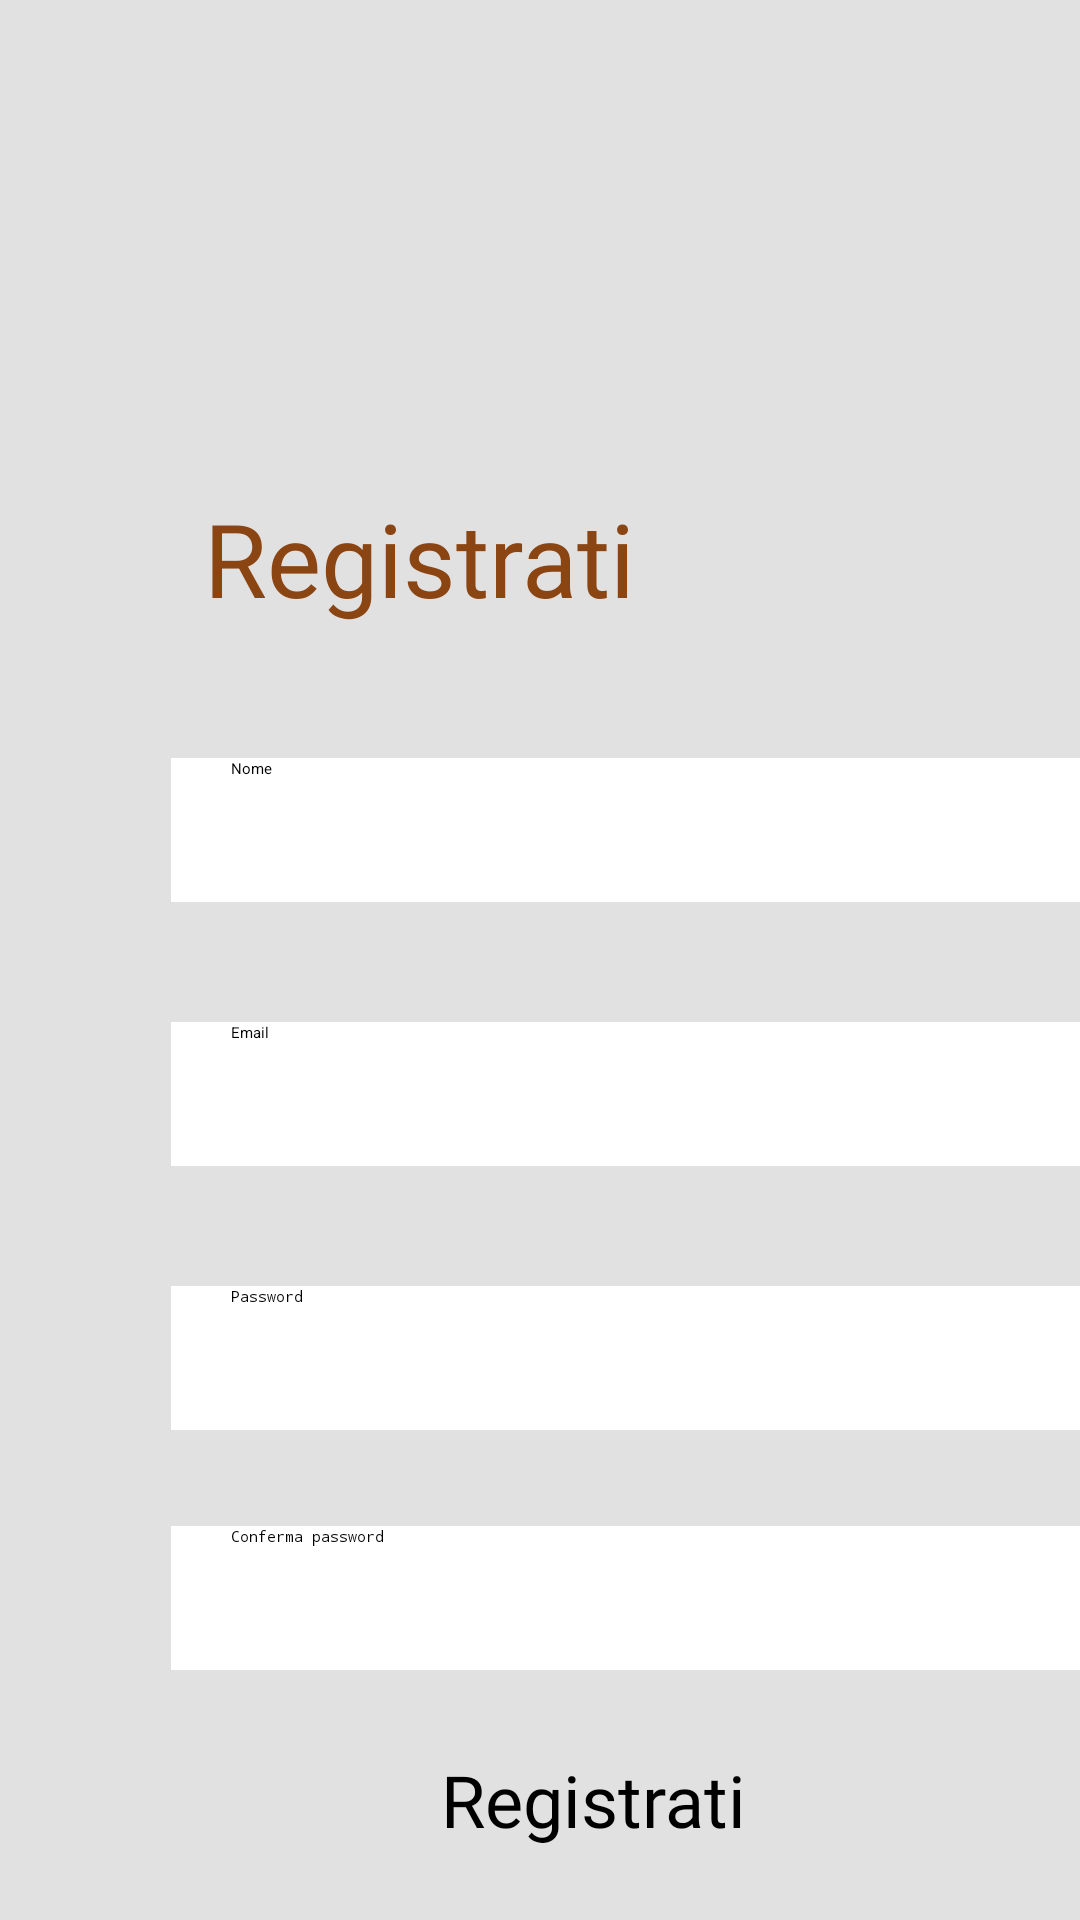

Reconstruct the res/layout file that produces this screen, plus the resources it refers to.
<!-- AndroidManifest.xml: application theme Theme.GalleryInsights -->
<!-- res/layout/activity_register.xml -->
<?xml version="1.0" encoding="utf-8"?>
<androidx.constraintlayout.widget.ConstraintLayout xmlns:android="http://schemas.android.com/apk/res/android"
    xmlns:app="http://schemas.android.com/apk/res-auto"
    xmlns:tools="http://schemas.android.com/tools"
    android:layout_width="match_parent"
    android:layout_height="match_parent"
    tools:context=".View.LoginActivity">

    <ImageView
        android:id="@+id/backgroundLogin"
        android:layout_width="1442dp"
        android:layout_height="975dp"
        app:layout_constraintBottom_toBottomOf="parent"
        app:layout_constraintEnd_toEndOf="parent"
        app:layout_constraintStart_toStartOf="parent"
        app:layout_constraintTop_toTopOf="parent"
        app:srcCompat="@drawable/la_nascita_di_venere" />

    <LinearLayout
        android:layout_width="552dp"
        android:layout_height="904dp"
        android:background="@color/grey_transparent"
        android:orientation="vertical"
        app:layout_constraintBottom_toBottomOf="parent"
        app:layout_constraintStart_toStartOf="parent"
        app:layout_constraintTop_toTopOf="parent">

        <androidx.constraintlayout.widget.ConstraintLayout
            android:layout_width="match_parent"
            android:layout_height="231dp">

            <ImageView
                android:id="@+id/logo"
                android:layout_width="432dp"
                android:layout_height="152dp"
                android:scaleType="centerInside"
                app:layout_constraintBottom_toBottomOf="parent"
                app:layout_constraintEnd_toEndOf="parent"
                app:layout_constraintHorizontal_bias="0.52"
                app:layout_constraintStart_toStartOf="parent"
                app:layout_constraintTop_toTopOf="parent"
                app:srcCompat="@drawable/logo_gallery_insights" />
        </androidx.constraintlayout.widget.ConstraintLayout>

        <androidx.constraintlayout.widget.ConstraintLayout
            android:layout_width="match_parent"
            android:layout_height="match_parent">

            <TextView
                android:id="@+id/enterTextView"
                android:layout_width="wrap_content"
                android:layout_height="wrap_content"
                android:layout_marginStart="68dp"
                android:layout_marginTop="64dp"
                android:fontFamily="@font/arsenal_bold"
                android:text="@string/register_string"
                android:textColor="@color/brown"
                android:textSize="34sp"
                app:layout_constraintStart_toStartOf="parent"
                app:layout_constraintTop_toTopOf="parent" />

            <EditText
                android:id="@+id/emailInput"
                android:layout_width="419dp"
                android:layout_height="48dp"
                android:layout_marginTop="40dp"
                android:autoLink="email"
                android:autofillHints="emailAddress"
                android:background="@color/white"
                android:ems="10"
                android:hint="@string/hint_email"
                android:inputType="textEmailAddress"
                android:paddingStart="20dp"
                android:paddingEnd="20dp"
                android:textColor="@color/black"
                app:layout_constraintEnd_toEndOf="parent"
                app:layout_constraintHorizontal_bias="0.428"
                app:layout_constraintStart_toStartOf="parent"
                app:layout_constraintTop_toBottomOf="@+id/nameInput" />

            <EditText
                android:id="@+id/nameInput"
                android:layout_width="419dp"
                android:layout_height="48dp"
                android:layout_marginTop="44dp"
                android:autoLink="email"
                android:autofillHints="emailAddress"
                android:background="@color/white"
                android:ems="10"
                android:hint="@string/hint_name"
                android:inputType="textEmailAddress"
                android:paddingStart="20dp"
                android:paddingEnd="20dp"
                android:textColor="@color/black"
                app:layout_constraintEnd_toEndOf="parent"
                app:layout_constraintHorizontal_bias="0.428"
                app:layout_constraintStart_toStartOf="parent"
                app:layout_constraintTop_toBottomOf="@+id/enterTextView" />

            <EditText
                android:id="@+id/confirmPasswordInput"
                android:layout_width="419dp"
                android:layout_height="48dp"
                android:layout_marginTop="120dp"
                android:autofillHints="password"
                android:background="@color/white"
                android:ems="10"
                android:hint="@string/hint_confirm_password"
                android:inputType="textPassword"
                android:paddingStart="20dp"
                android:paddingEnd="20dp"
                android:textColor="@color/black"
                app:layout_constraintEnd_toEndOf="parent"
                app:layout_constraintHorizontal_bias="0.428"
                app:layout_constraintStart_toStartOf="parent"
                app:layout_constraintTop_toBottomOf="@+id/emailInput" />

            <EditText
                android:id="@+id/passwordInput"
                android:layout_width="419dp"
                android:layout_height="48dp"
                android:layout_marginTop="40dp"
                android:autofillHints="password"
                android:background="@color/white"
                android:ems="10"
                android:hint="@string/hint_password"
                android:inputType="textPassword"
                android:paddingStart="20dp"
                android:paddingEnd="20dp"
                android:textColor="@color/black"
                app:layout_constraintEnd_toEndOf="parent"
                app:layout_constraintHorizontal_bias="0.428"
                app:layout_constraintStart_toStartOf="parent"
                app:layout_constraintTop_toBottomOf="@+id/emailInput" />

            <Button
                android:id="@+id/registerButton"
                android:layout_width="258dp"
                android:layout_height="58dp"
                android:fontFamily="@font/arsenal_bold"
                android:text="@string/register_button"
                android:textSize="24sp"
                app:layout_constraintBottom_toBottomOf="parent"
                app:layout_constraintEnd_toEndOf="parent"
                app:layout_constraintStart_toStartOf="parent"
                app:layout_constraintTop_toBottomOf="@+id/confirmPasswordInput"
                app:layout_constraintVertical_bias="0.171" />

        </androidx.constraintlayout.widget.ConstraintLayout>

    </LinearLayout>
</androidx.constraintlayout.widget.ConstraintLayout>
<!-- resources referenced by this layout -->
<resources>
  <color name="black">#FF000000</color>
  <color name="brown">#8B4513</color>
  <color name="grey_transparent">#C9D9D9D9</color>
  <color name="white">#FFFFFFFF</color>
  <!-- drawable logo_gallery_insights: png bitmap (drawable, 37577 bytes) -->
  <string name="hint_confirm_password">Conferma password</string>
  <string name="hint_email">Email</string>
  <string name="hint_name">Nome</string>
  <string name="hint_password">Password</string>
  <string name="register_button">Registrati</string>
  <string name="register_string">Registrati</string>
  <style name="Theme.GalleryInsights" parent="Theme.MaterialComponents.DayNight.NoActionBar">
          
          <item name="colorPrimary">@color/blue</item>
          <item name="colorOnPrimary">@color/white</item>
          
          <item name="colorSecondary">@color/brown</item>
          <item name="colorOnSecondary">@color/white</item>
          
          <item name="colorTertiary">@color/green</item>
          <item name="colorOnTertiary">@color/black</item>
          
          <item name="android:statusBarColor">?attr/colorPrimaryVariant</item>
          
      </style>
  <color name="blue">#13598B</color>
  <color name="green">#138B45</color>
</resources>
